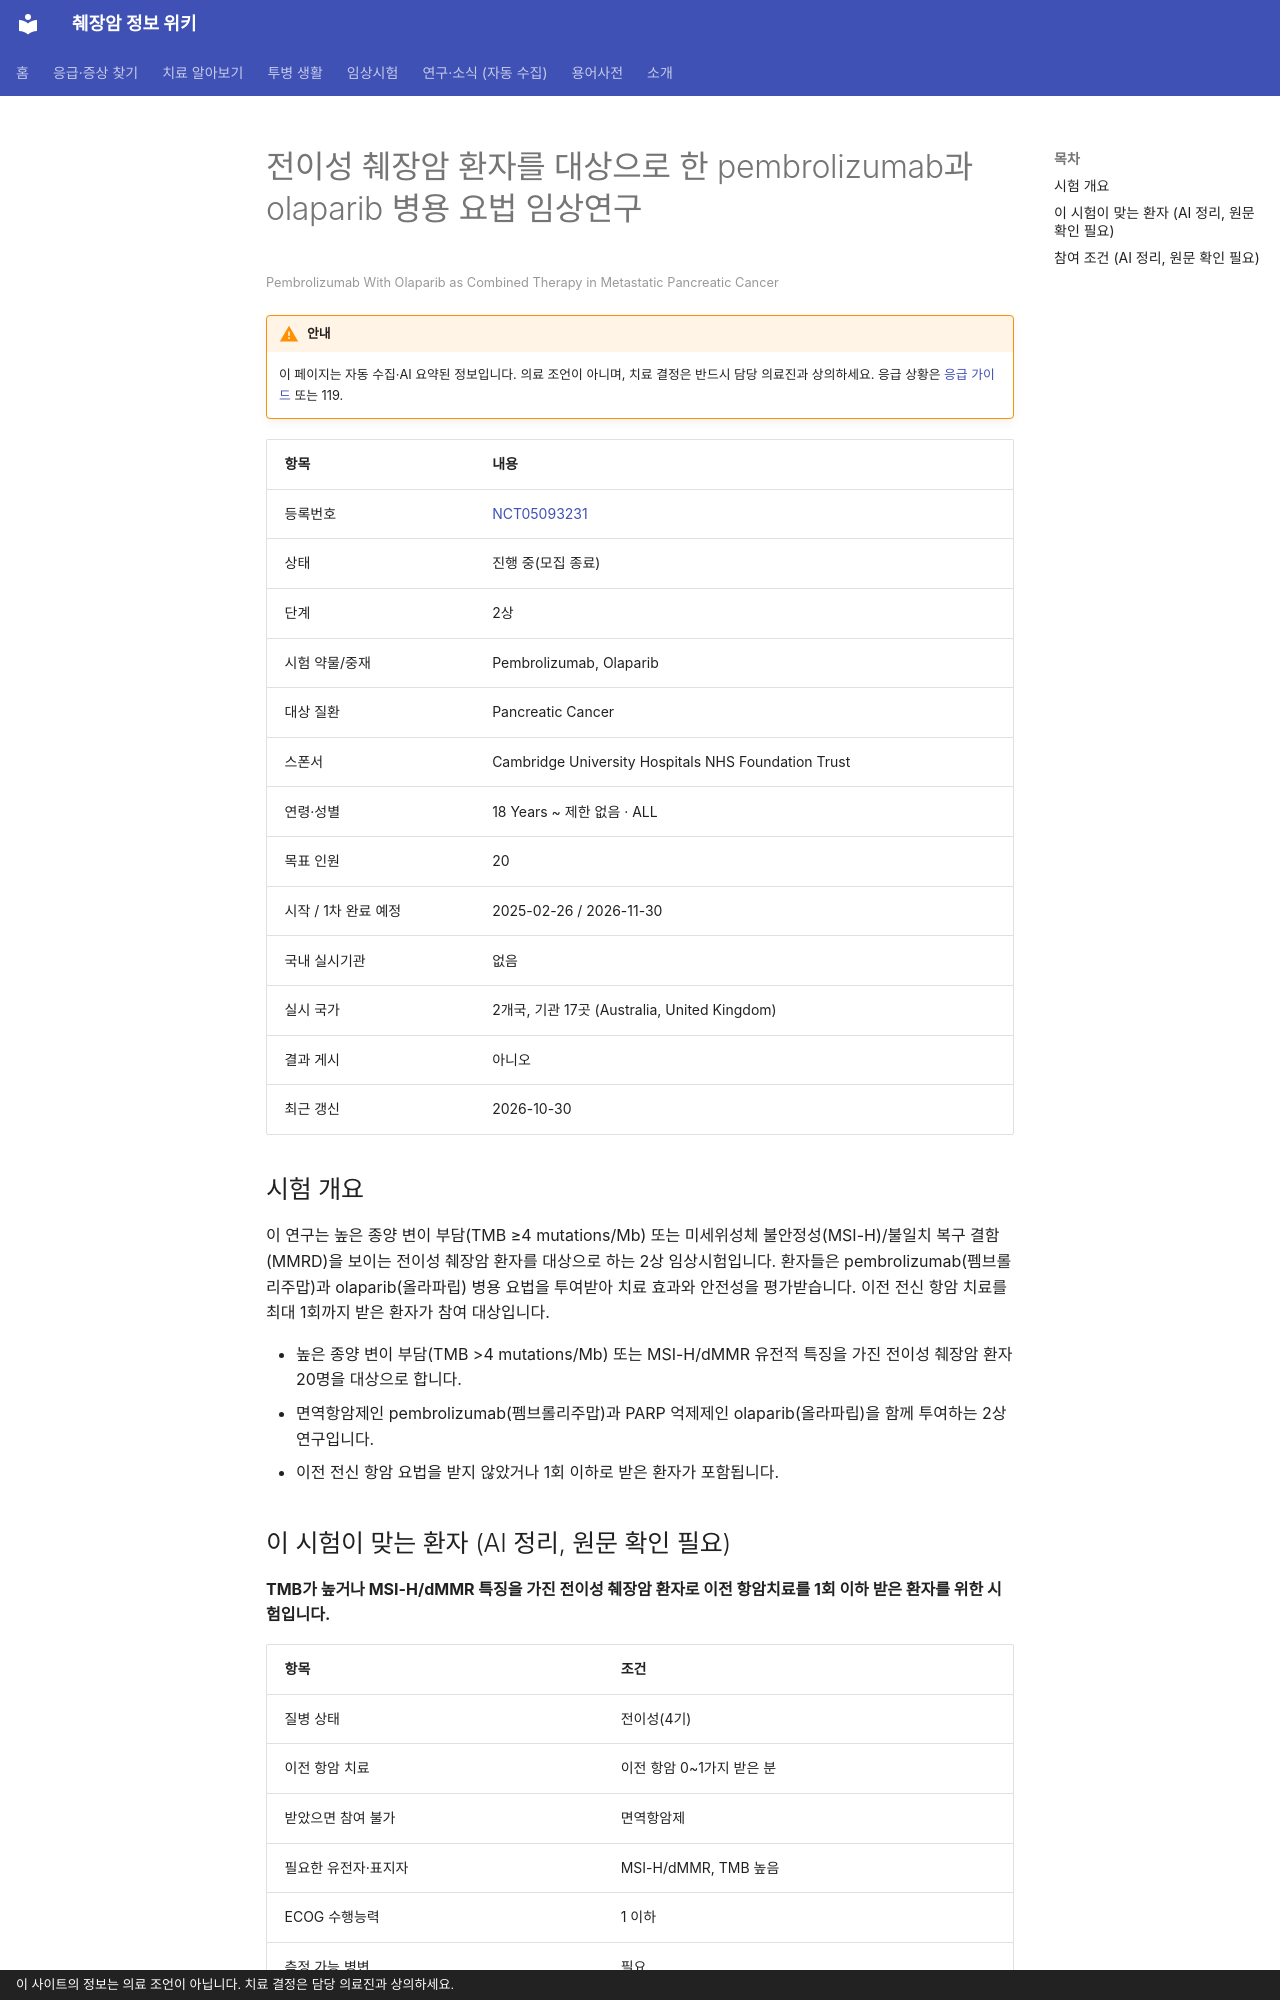

repository: hizorro88-rgb/papersearcher · page: _generated/trials/NCT05093231/index.html · generator: mkdocs · copyright: 이 사이트의 정보는 의료 조언이 아닙니다. 치료 결정은 담당 의료진과 상의하세요.

---
title: "NCT05093231 전이성 췌장암 환자를 대상으로 한 pembrolizumab과 olaparib 병용 요법 임상연구"
description: "2상 · 진행 중(모집 종료)"
comments: true
search:
  boost: 0.4
---

# 전이성 췌장암 환자를 대상으로 한 pembrolizumab과 olaparib 병용 요법 임상연구

<small>Pembrolizumab With Olaparib as Combined Therapy in Metastatic Pancreatic Cancer</small>

!!! warning "안내"
    이 페이지는 자동 수집·AI 요약된 정보입니다. 의료 조언이 아니며, 치료 결정은 반드시 담당 의료진과 상의하세요. 응급 상황은 [응급 가이드](../../guides/emergency/index.md) 또는 119.

| 항목 | 내용 |
|---|---|
| 등록번호 | [NCT05093231](https://clinicaltrials.gov/study/NCT05093231) |
| 상태 | 진행 중(모집 종료) |
| 단계 | 2상 |
| 시험 약물/중재 | Pembrolizumab, Olaparib |
| 대상 질환 | Pancreatic Cancer |
| 스폰서 | Cambridge University Hospitals NHS Foundation Trust |
| 연령·성별 | 18 Years ~ 제한 없음 · ALL |
| 목표 인원 | 20 |
| 시작 / 1차 완료 예정 | 2025-02-26 / 2026-11-30 |
| 국내 실시기관 | 없음 |
| 실시 국가 | 2개국, 기관 17곳 (Australia, United Kingdom) |
| 결과 게시 | 아니오 |
| 최근 갱신 | 2026-10-30 |

## 시험 개요

이 연구는 높은 종양 변이 부담(TMB ≥4 mutations/Mb) 또는 미세위성체 불안정성(MSI-H)/불일치 복구 결함(MMRD)을 보이는 전이성 췌장암 환자를 대상으로 하는 2상 임상시험입니다. 환자들은 pembrolizumab(펨브롤리주맙)과 olaparib(올라파립) 병용 요법을 투여받아 치료 효과와 안전성을 평가받습니다. 이전 전신 항암 치료를 최대 1회까지 받은 환자가 참여 대상입니다.

- 높은 종양 변이 부담(TMB >4 mutations/Mb) 또는 MSI-H/dMMR 유전적 특징을 가진 전이성 췌장암 환자 20명을 대상으로 합니다.
- 면역항암제인 pembrolizumab(펨브롤리주맙)과 PARP 억제제인 olaparib(올라파립)을 함께 투여하는 2상 연구입니다.
- 이전 전신 항암 요법을 받지 않았거나 1회 이하로 받은 환자가 포함됩니다.

## 이 시험이 맞는 환자 (AI 정리, 원문 확인 필요)

**TMB가 높거나 MSI-H/dMMR 특징을 가진 전이성 췌장암 환자로 이전 항암치료를 1회 이하 받은 환자를 위한 시험입니다.**

| 항목 | 조건 |
|---|---|
| 질병 상태 | 전이성(4기) |
| 이전 항암 치료 | 이전 항암 0~1가지 받은 분 |
| 받았으면 참여 불가 | 면역항암제 |
| 필요한 유전자·표지자 | MSI-H/dMMR, TMB 높음 |
| ECOG 수행능력 | 1 이하 |
| 측정 가능 병변 | 필요 |

주요 제외 기준: 이전 면역항암제 또는 PARP 억제제 치료 경험 · 뇌전이 또는 연뇌막 전이 · 활동성 감염, 만성 폐질환 또는 심근경색 등 중증 심혈관 질환 · 최근 2~3년 이내 치료가 필요한 다른 암 병력

내 상황에 맞는지 한 번에 보려면 [맞춤 임상시험 찾기](../../guides/trials/finder.md).
